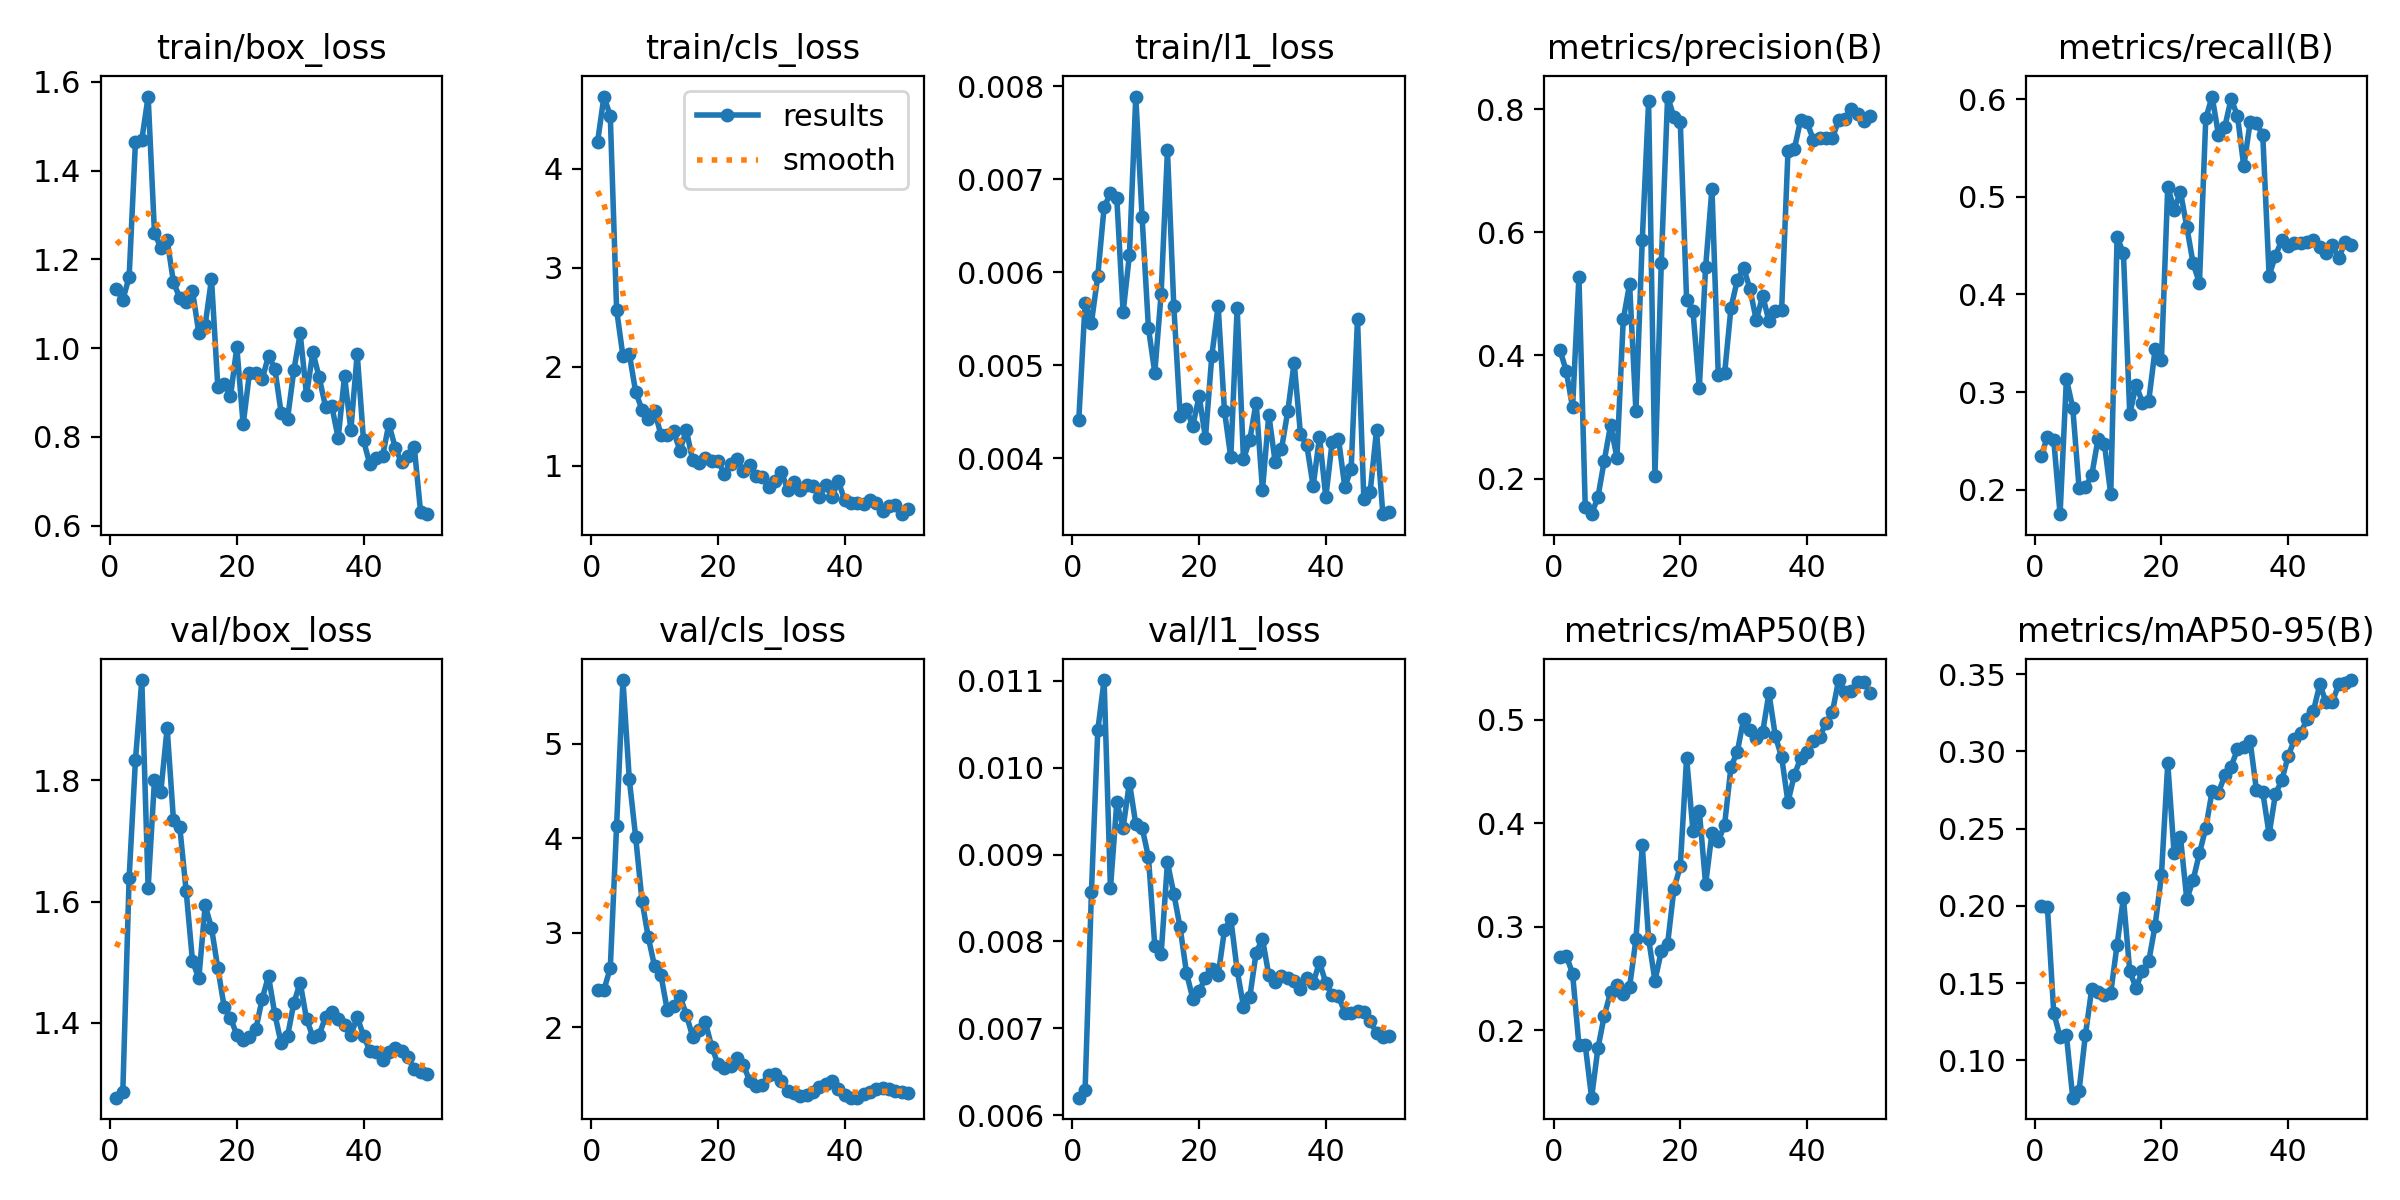

The file beside this chart, header and first rows:
epoch, time, train/box_loss, train/cls_loss, train/l1_loss, metrics/precision(B), metrics/recall(B), metrics/mAP50(B), metrics/mAP50-95(B), val/box_loss, val/cls_loss, val/l1_loss, lr/pg0, lr/pg1, lr/pg2
1, 4.729, 1.132, 4.272, 0.00441, 0.4095, 0.2342, 0.2706, 0.1999, 1.277, 2.395, 0.0062, 0.0002083, 0.0002083, 0.0002083
2, 6.641, 1.108, 4.727, 0.00567, 0.3745, 0.2542, 0.272, 0.1994, 1.286, 2.397, 0.00629, 0.0006126, 0.0006126, 0.0006126
3, 8.621, 1.161, 4.531, 0.00546, 0.3159, 0.2513, 0.2548, 0.1309, 1.639, 2.626, 0.00857, 0.001, 0.001, 0.001
4, 9.874, 1.465, 2.573, 0.00596, 0.5275, 0.175, 0.1858, 0.1152, 1.834, 4.134, 0.01043, 0.001176, 0.001176, 0.001176
5, 11.05, 1.469, 2.108, 0.0067, 0.1534, 0.3133, 0.1855, 0.1163, 1.965, 5.676, 0.01101, 0.001151, 0.001151, 0.001151
6, 12.3, 1.567, 2.132, 0.00685, 0.1424, 0.284, 0.1347, 0.07585, 1.623, 4.626, 0.00861, 0.001126, 0.001126, 0.001126
7, 13.51, 1.26, 1.748, 0.0068, 0.1702, 0.2016, 0.1825, 0.08047, 1.8, 4.018, 0.0096, 0.001102, 0.001102, 0.001102
8, 14.69, 1.226, 1.568, 0.00557, 0.2291, 0.2026, 0.2139, 0.1165, 1.781, 3.341, 0.00931, 0.001077, 0.001077, 0.001077
9, 15.88, 1.244, 1.468, 0.00619, 0.2871, 0.2149, 0.2367, 0.1464, 1.886, 2.952, 0.00983, 0.001052, 0.001052, 0.001052
10, 17.3, 1.148, 1.552, 0.00789, 0.2344, 0.2521, 0.2435, 0.1446, 1.734, 2.644, 0.00935, 0.001027, 0.001027, 0.001027
11, 19.1, 1.113, 1.312, 0.00659, 0.4585, 0.2468, 0.235, 0.1422, 1.722, 2.552, 0.00931, 0.001002, 0.001002, 0.001002
12, 20.63, 1.105, 1.313, 0.0054, 0.5161, 0.1953, 0.2419, 0.1437, 1.617, 2.178, 0.00897, 0.0009778, 0.0009778, 0.0009778
13, 21.81, 1.129, 1.347, 0.00492, 0.3092, 0.4584, 0.2878, 0.1749, 1.502, 2.23, 0.00795, 0.000953, 0.000953, 0.000953
14, 23.46, 1.034, 1.153, 0.00577, 0.5878, 0.4425, 0.3788, 0.2052, 1.473, 2.331, 0.00785, 0.0009283, 0.0009283, 0.0009283
15, 24.72, 1.052, 1.361, 0.00731, 0.8125, 0.2772, 0.2883, 0.1576, 1.594, 2.134, 0.00891, 0.0009035, 0.0009035, 0.0009035
16, 25.95, 1.156, 1.056, 0.00564, 0.2048, 0.3075, 0.2478, 0.1469, 1.557, 1.902, 0.00855, 0.0008787, 0.0008787, 0.0008787
17, 27.17, 0.9128, 1.031, 0.00446, 0.5501, 0.2892, 0.2762, 0.158, 1.49, 1.975, 0.00816, 0.000854, 0.000854, 0.000854
18, 28.39, 0.9189, 1.079, 0.00453, 0.8203, 0.2911, 0.2834, 0.1642, 1.427, 2.056, 0.00764, 0.0008293, 0.0008293, 0.0008293
19, 29.59, 0.8916, 1.046, 0.00435, 0.7868, 0.3437, 0.3367, 0.1872, 1.409, 1.797, 0.00734, 0.0008045, 0.0008045, 0.0008045
20, 31.28, 1.002, 1.052, 0.00467, 0.7793, 0.3324, 0.3584, 0.2199, 1.38, 1.61, 0.00743, 0.0007797, 0.0007797, 0.0007797
21, 33.04, 0.8282, 0.9207, 0.00422, 0.4899, 0.5105, 0.4632, 0.2924, 1.372, 1.572, 0.00758, 0.000755, 0.000755, 0.000755
22, 34.5, 0.9445, 1.021, 0.0051, 0.4724, 0.4866, 0.3929, 0.2341, 1.377, 1.591, 0.00768, 0.0007302, 0.0007302, 0.0007302
23, 35.77, 0.9442, 1.072, 0.00564, 0.3467, 0.5052, 0.4124, 0.2446, 1.39, 1.677, 0.00761, 0.0007055, 0.0007055, 0.0007055
24, 36.97, 0.9302, 0.9448, 0.00451, 0.5433, 0.4692, 0.3411, 0.2043, 1.44, 1.604, 0.00813, 0.0006808, 0.0006808, 0.0006808
25, 38.18, 0.9827, 1.005, 0.00401, 0.671, 0.4318, 0.3906, 0.2167, 1.477, 1.434, 0.00826, 0.000656, 0.000656, 0.000656
26, 39.36, 0.954, 0.9017, 0.00562, 0.3679, 0.4116, 0.3827, 0.234, 1.414, 1.378, 0.00767, 0.0006312, 0.0006312, 0.0006312
27, 40.53, 0.8538, 0.8868, 0.00399, 0.3709, 0.5802, 0.3988, 0.2504, 1.366, 1.394, 0.00725, 0.0006065, 0.0006065, 0.0006065
28, 41.74, 0.8404, 0.7887, 0.0042, 0.4773, 0.6026, 0.4546, 0.2744, 1.378, 1.497, 0.00736, 0.0005818, 0.0005818, 0.0005818
29, 42.91, 0.9503, 0.8434, 0.0046, 0.5223, 0.5637, 0.469, 0.2734, 1.433, 1.509, 0.00787, 0.000557, 0.000557, 0.000557
30, 44.26, 1.033, 0.9406, 0.00366, 0.5425, 0.5714, 0.5012, 0.2845, 1.466, 1.426, 0.00803, 0.0005322, 0.0005322, 0.0005322
31, 46.04, 0.8947, 0.7608, 0.00447, 0.5078, 0.6003, 0.4899, 0.2902, 1.407, 1.326, 0.00761, 0.0005075, 0.0005075, 0.0005075
32, 48.01, 0.9909, 0.8402, 0.00396, 0.457, 0.5829, 0.4824, 0.3014, 1.377, 1.3, 0.00753, 0.0004827, 0.0004827, 0.0004827
33, 49.27, 0.9343, 0.7558, 0.0041, 0.4971, 0.5311, 0.488, 0.3027, 1.381, 1.276, 0.0076, 0.000458, 0.000458, 0.000458
34, 50.52, 0.8683, 0.8066, 0.00451, 0.4558, 0.5761, 0.526, 0.3067, 1.41, 1.288, 0.00758, 0.0004332, 0.0004332, 0.0004332
35, 51.85, 0.8687, 0.7988, 0.00503, 0.472, 0.5756, 0.4845, 0.2748, 1.418, 1.32, 0.00754, 0.0004085, 0.0004085, 0.0004085
36, 53.05, 0.7976, 0.6845, 0.00426, 0.4743, 0.5627, 0.4641, 0.2736, 1.406, 1.368, 0.00745, 0.0003837, 0.0003837, 0.0003837
37, 54.23, 0.9371, 0.8088, 0.00414, 0.7313, 0.4191, 0.4205, 0.2464, 1.396, 1.397, 0.00758, 0.000359, 0.000359, 0.000359
38, 55.45, 0.8156, 0.6891, 0.0037, 0.7348, 0.4397, 0.4468, 0.2725, 1.379, 1.429, 0.00752, 0.0003343, 0.0003343, 0.0003343
39, 56.69, 0.9874, 0.8443, 0.00423, 0.7827, 0.4555, 0.4628, 0.2814, 1.41, 1.35, 0.00776, 0.0003095, 0.0003095, 0.0003095
40, 58.3, 0.7921, 0.6542, 0.00358, 0.7786, 0.4494, 0.4689, 0.2969, 1.379, 1.28, 0.00752, 0.0002848, 0.0002848, 0.0002848
41, 61.52, 0.7382, 0.6249, 0.00418, 0.7504, 0.4528, 0.4795, 0.3078, 1.354, 1.255, 0.00738, 0.00026, 0.00026, 0.00026
42, 63.46, 0.7529, 0.6246, 0.00421, 0.7526, 0.4528, 0.4839, 0.3121, 1.351, 1.257, 0.00737, 0.0002352, 0.0002352, 0.0002352
43, 64.78, 0.756, 0.6163, 0.00369, 0.7523, 0.4539, 0.4969, 0.3211, 1.339, 1.297, 0.00718, 0.0002105, 0.0002105, 0.0002105
44, 66.05, 0.8293, 0.656, 0.00389, 0.7523, 0.4555, 0.5073, 0.3264, 1.351, 1.319, 0.00718, 0.0001857, 0.0001857, 0.0001857
45, 67.28, 0.7761, 0.6288, 0.0055, 0.7818, 0.4489, 0.5385, 0.3435, 1.359, 1.341, 0.0072, 0.000161, 0.000161, 0.000161
46, 68.53, 0.743, 0.5418, 0.00356, 0.7839, 0.4422, 0.5272, 0.3317, 1.353, 1.353, 0.00719, 0.0001363, 0.0001363, 0.0001363
47, 69.73, 0.758, 0.5969, 0.00364, 0.8007, 0.4502, 0.5283, 0.3323, 1.344, 1.344, 0.00708, 0.0001115, 0.0001115, 0.0001115
48, 71.3, 0.7784, 0.6062, 0.0043, 0.7926, 0.4368, 0.5368, 0.3436, 1.323, 1.323, 0.00695, 8.675e-05, 8.675e-05, 8.675e-05
49, 73.02, 0.6319, 0.5125, 0.0034, 0.7801, 0.4541, 0.537, 0.3444, 1.319, 1.314, 0.0069, 6.2e-05, 6.2e-05, 6.2e-05
50, 74.38, 0.626, 0.5608, 0.00342, 0.7889, 0.4509, 0.5265, 0.3463, 1.315, 1.305, 0.00691, 3.725e-05, 3.725e-05, 3.725e-05
